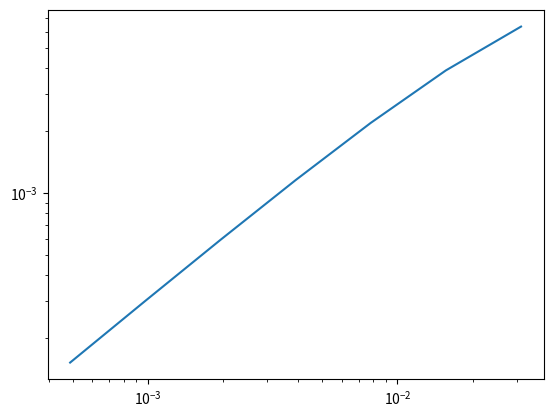

The matplotlib source for this figure:
import numpy as np
import matplotlib.pyplot as plt
import scipy as sp

# Problem 1
def p1_f(t_t, t_x):
    return -4. * t_x * np.sin(t_t)

# 1a
# Forward Euler 
def p1_forward_euler(p1_f, t_x0, t_dt, t_time):
    x = np.zeros_like(t_time)
    x[0] = t_x0
    for i in range(len(t_time)-1):
       x[i+1] = x[i] + p1_f(t_time[i], x[i]) * t_dt 
    return x

# 1a1
p1a1_dt = 2. ** (-5)
p1a1_time = np.arange(0, 8 + 0.5 * p1a1_dt, p1a1_dt)
p1a1_x0 = 1.
p1a1_ex = np.exp(4. * (np.cos(p1a1_time)- 1.))
p1a1_x = p1_forward_euler(p1_f, p1a1_x0, p1a1_dt, p1a1_time)
p1a1_LTE = np.abs(p1a1_x[1] - p1a1_ex[1])
p1a1_GE = np.abs(p1a1_x[-1] - p1a1_ex[-1])

# plt.plot(p1a1_time, p1a1_ex, 'r-')
# plt.plot(p1a1_time, p1a1_x , 'b--')
# plt.show()

A1 = p1a1_LTE
# print("A1", A1)
A2 = p1a1_GE
# print("A2", A2)
#------------------------------------------------------------------------------- 

# 1a2
p1a2_dt = 2. ** (-6)
p1a2_time = np.arange(0, 8 + 0.5 * p1a2_dt, p1a2_dt)
p1a2_x0 = 1.
p1a2_ex = np.exp(4. * (np.cos(p1a2_time)- 1.))
p1a2_x = p1_forward_euler(p1_f, p1a2_x0, p1a2_dt, p1a2_time)
p1a2_LTE = np.abs(p1a2_x[1] - p1a2_ex[1])
p1a2_GE = np.abs(p1a2_x[-1] - p1a2_ex[-1])

# plt.plot(p1a2_time, p1a2_ex, 'r-')
# plt.plot(p1a2_time, p1a2_x , 'b--')
# plt.show()

A3 = p1a2_LTE
# print("A3", A3)
A4 = p1a2_GE
# print("A4", A4)
#------------------------------------------------------------------------------- 

# 1b
# Heun's method
def p1_Heun(p1_f, t_x0, t_dt, t_time):
    x = np.zeros_like(t_time)
    x[0] = t_x0
    for i in range(len(t_time)-1):
       x[i+1] = x[i] + 0.5 * t_dt * (p1_f(t_time[i], x[i]) + p1_f(t_time[i] + t_dt, x[i] + t_dt * p1_f(t_time[i], x[i])))
    return x

# 1b1
p1b1_dt = 2. ** (-5)
p1b1_time = np.arange(0, 8 + 0.5 * p1b1_dt, p1b1_dt)
p1b1_x0 = 1.
p1b1_ex = np.exp(4. * (np.cos(p1b1_time)- 1.))
p1b1_x = p1_Heun(p1_f, p1b1_x0, p1b1_dt, p1b1_time)
p1b1_LTE = np.abs(p1b1_x[1] - p1b1_ex[1])
p1b1_GE = np.abs(p1b1_x[-1] - p1b1_ex[-1])

# plt.plot(p1b1_time, p1b1_ex, 'r-')
# plt.plot(p1b1_time, p1b1_x , 'b--')
# plt.show()

A5 = p1b1_LTE
# print("A5", A5)
A6 = p1b1_GE
# print("A6", A6)
#------------------------------------------------------------------------------- 

# 1b2
p1b2_dt = 2. ** (-6)
p1b2_time = np.arange(0, 8 + 0.5 * p1b2_dt, p1b2_dt)
p1b2_x0 = 1.
p1b2_ex = np.exp(4. * (np.cos(p1b2_time)- 1.))
p1b2_x = p1_Heun(p1_f, p1b2_x0, p1b2_dt, p1b2_time)
p1b2_LTE = np.abs(p1b2_x[1] - p1b2_ex[1])
p1b2_GE = np.abs(p1b2_x[-1] - p1b2_ex[-1])

# plt.plot(p1b2_time, p1b2_ex, 'r-')
# plt.plot(p1b2_time, p1b2_x , 'b--')
# plt.show()

A7 = p1b2_LTE
# print("A7", A7)
A8 = p1b2_GE
# print("A8", A8)
#------------------------------------------------------------------------------- 
#------------------------------------------------------------------------------- 

# 1c
# RK2 method
def p1_RK2(p1_f, t_x0, t_dt, t_time):
    x = np.zeros_like(t_time)
    x[0] = t_x0
    for i in range(len(t_time)-1):
       x[i+1] = x[i] + 1. * t_dt * p1_f(t_time[i] + 0.5 * t_dt, x[i] + 0.5 * t_dt * p1_f(t_time[i], x[i]))
    return x

# 1c1
p1c1_dt = 2. ** (-5)
p1c1_time = np.arange(0, 8 + 0.5 * p1c1_dt, p1c1_dt)
p1c1_x0 = 1.
p1c1_ex = np.exp(4. * (np.cos(p1c1_time)- 1.))
p1c1_x = p1_RK2(p1_f, p1c1_x0, p1c1_dt, p1c1_time)
p1c1_LTE = np.abs(p1c1_x[1] - p1c1_ex[1])
p1c1_GE = np.abs(p1c1_x[-1] - p1c1_ex[-1])

# plt.plot(p1c1_time, p1c1_ex, 'r-')
# plt.plot(p1c1_time, p1c1_x , 'b--')
# plt.show()

A9 = p1c1_LTE
# print("A9", A9)
A10 = p1c1_GE
# print("A10", A10)
#------------------------------------------------------------------------------- 

# 1c2
p1c2_dt = 2. ** (-6)
p1c2_time = np.arange(0, 8 + 0.5 * p1c2_dt, p1c2_dt)
p1c2_x0 = 1.
p1c2_ex = np.exp(4. * (np.cos(p1c2_time)- 1.))
p1c2_x = p1_RK2(p1_f, p1c2_x0, p1c2_dt, p1c2_time)
p1c2_LTE = np.abs(p1c2_x[1] - p1c2_ex[1])
p1c2_GE = np.abs(p1c2_x[-1] - p1c2_ex[-1])

# plt.plot(p1c2_time, p1c2_ex, 'r-')
# plt.plot(p1c2_time, p1c2_x , 'b--')
# plt.show()

A11 = p1c2_LTE
# print("A11", A11)
A12 = p1c2_GE
# print("A12", A12)
#------------------------------------------------------------------------------- 

# 1 report
dt_list = np.arange(-5, -11 - 0.5 * 1, -1)
p1a_GE_list = np.zeros_like(dt_list)
p1b_GE_list = np.zeros_like(dt_list)
p1c_GE_list = np.zeros_like(dt_list)
for i in (range(len(dt_list))):
    p1_dt = 2. ** dt_list[i]
    p1_time = np.arange(0, 8 + 0.5 * p1_dt, p1_dt)
    p1_x0 = 1.
    p1_ex = np.exp(4. * (np.cos(p1_time)- 1.))

    p1a_x = p1_forward_euler(p1_f, p1_x0, p1_dt, p1_time)
    p1a_GE_list[i] = np.abs(p1a_x[-1] - p1_ex[-1])

    p1b_x = p1_Heun(p1_f, p1_x0, p1_dt, p1_time)
    p1b_GE_list[i] = np.abs(p1b_x[-1] - p1_ex[-1])

    p1c_x = p1_forward_euler(p1_f, p1_x0, p1_dt, p1_time)
    p1c_GE_list[i] = np.abs(p1c_x[-1] - p1_ex[-1])

plt.loglog(2. ** dt_list, p1a_GE_list)
plt.show()

#-------------------------------------------------------------------------------
#------------------------------------------------------------------------------- 

# Problem 2
def p2_f(t_t, t_x):
    return 8. * np.sin(t_x)

# predictor-corrector method 
def p2_predictor_corrector(p2_f, t_x0, t_dt, t_time):
    x = np.zeros_like(t_time)
    x[0] = t_x0
    x[1] = x[0] + t_dt * p2_f(t_time[0] + 0.5 * t_dt, x[0] + 0.5 * t_dt * p2_f(t_time[0], x[0]))
    for k in range(1, len(t_time)-1):
        # predictor
        xp =  x[k] + 0.5 * t_dt * (3. * p2_f(t_time[k], x[k]) - 1. * p2_f(t_time[k-1], x[k-1]))

        # corrector
        x[k+1] = x[k] + 0.5 * t_dt * (p2_f(t_time[k+1], xp) + p2_f(t_time[k], x[k]))
    return x

# 2a
p2a_dt = 0.1  
p2a_time = np.arange(0, 2 + 0.5 * p2a_dt, p2a_dt)
p2a_x0 = 0.25 * np.pi
p2a_ex = 2. * np.arctan((np.exp(8. * p2a_time))/ (1. + np.sqrt(2.)))
p2a_x = p2_predictor_corrector(p2_f, p2a_x0, p2a_dt, p2a_time)
# p2a_LTE = np.abs(p2a_x[1] - p2a_ex[1])
p2a_GE = np.abs(p2a_x[-1] - p2a_ex[-1])

# plt.plot(p2a_time, p2a_ex, 'r-')
# plt.plot(p2a_time, p2a_x , 'b--')
# plt.show()

A13 = p2a_x[-1]
# print("A13", A13)
A14 = p2a_GE
# print("A14", A14)
#-------------------------------------------------------------------------------

# 2b
p2b_dt = 0.01  
p2b_time = np.arange(0, 2 + 0.5 * p2b_dt, p2b_dt)
p2b_x0 = 0.25 * np.pi
p2b_ex = 2. * np.arctan((np.exp(8. * p2b_time))/ (1. + np.sqrt(2.)))
p2b_x = p2_predictor_corrector(p2_f, p2b_x0, p2b_dt, p2b_time)
# p2b_LTE = np.abs(p2b_x[1] - p2b_ex[1])
p2b_GE = np.abs(p2b_x[-1] - p2b_ex[-1])

# plt.plot(p2b_time, p2b_ex, 'r-')
# plt.plot(p2b_time, p2b_x , 'b--')
# plt.show()

A15 = p2b_x[-1]
# print("A15", A15)
A16 = p2b_GE
# print("A16", A16)
#-------------------------------------------------------------------------------
#-------------------------------------------------------------------------------

# Problem 3
def p3_f(t, y):
    v = y[0]
    w = y[1]
    I = 0.1 * (5. + np.sin(np.pi * t * 0.1))
    dvdt = (v - ((v**3)/3.) - w + I)

    a = 0.7
    b = 1.
    tau = 12.
    dwdt = ((a + v - (b * w)) / tau)

    return np.array([dvdt, dwdt]) 

p3_t0 = 0.
p3_tN = 100.
p3_tspan = np.array([p3_t0, p3_tN])
p3_v0 = 0.1
p3_w0 = 1.
p3_y0 = np.array([p3_v0, p3_w0])

# 3a
p3a_sol = sp.integrate.solve_ivp(p3_f, p3_tspan, p3_y0, atol=1e-4, rtol=1e-4)
p3a_T = p3a_sol.t
p3a_X = p3a_sol.y

p3a_dt_sum = 0.0
for k in range(1, len(p3a_T)):
    p3a_dt_sum = p3a_dt_sum + (p3a_T[k] - p3a_T[k-1])
p3a_dt_avg = p3a_dt_sum / (len(p3a_T) + 1.)
 
A17 = p3a_X[0, -1]
# print("A17", A17)
A18 = p3a_dt_avg
# print("A18", A18)

# 3b
p3b_sol = sp.integrate.solve_ivp(p3_f, p3_tspan, p3_y0, atol=1e-9, rtol=1e-9)
p3b_T = p3b_sol.t
p3b_X = p3b_sol.y

p3b_dt_sum = 0.0
for k in range(1, len(p3b_T)):
    p3b_dt_sum += (p3b_T[k] - p3b_T[k-1])
p3b_dt_avg = p3b_dt_sum / (len(p3b_T) + 1.)

A19 = p3b_X[0, -1]
# print("A19", A19)
A20 = p3b_dt_avg
# print("A20", A20)